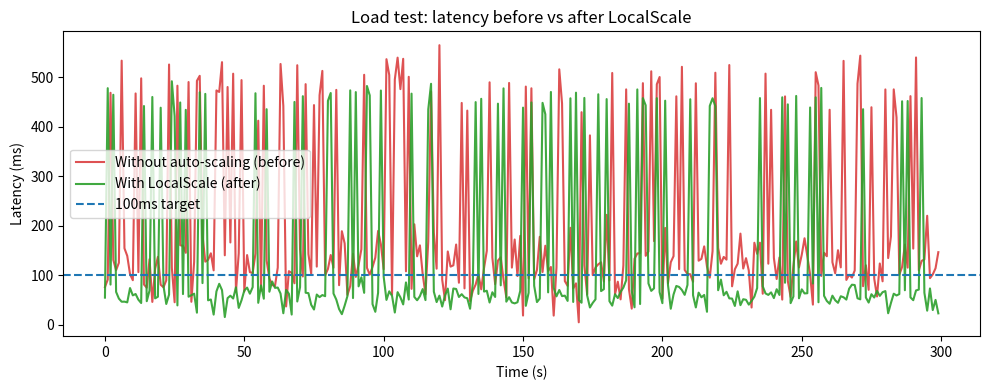

Generate this figure with matplotlib:
"""Generate a before/after latency comparison image for the blog.

This script synthesizes two latency series (without auto-scaling vs with LocalScale)
and writes `loadtest/loadtest_comparison.png`.

Requires: matplotlib, numpy
Install: `pip install matplotlib numpy`

Run: `python scripts/plot_loadtest_results.py`
"""
import os
import numpy as np
import matplotlib.pyplot as plt


def synthesize_series(length=300, seed=1):
    rng = np.random.default_rng(seed)
    base = rng.normal(60, 15, size=length)
    # occasional spikes
    spikes = rng.choice([0, 0, 0, 400], size=length)
    series = np.clip(base + spikes, 0, 2000)
    return series


def synthesize_before(length=300, seed=2):
    rng = np.random.default_rng(seed)
    base = rng.normal(120, 40, size=length)
    spikes = rng.choice([0, 0, 0, 380], size=length)
    series = np.clip(base + spikes, 0, 2000)
    return series


def plot_comparison(before, after, out_path):
    t = np.arange(len(before))
    plt.figure(figsize=(10, 4))
    plt.plot(t, before, label="Without auto-scaling (before)", color="#d62728", alpha=0.8)
    plt.plot(t, after, label="With LocalScale (after)", color="#2ca02c", alpha=0.9)
    plt.axhline(100, color="#1f77b4", linestyle="--", label="100ms target")
    plt.xlabel("Time (s)")
    plt.ylabel("Latency (ms)")
    plt.title("Load test: latency before vs after LocalScale")
    plt.legend()
    plt.tight_layout()
    os.makedirs(os.path.dirname(out_path), exist_ok=True)
    plt.savefig(out_path)
    plt.close()


def main():
    before = synthesize_before(300, seed=10)
    after = synthesize_series(300, seed=20)
    out = os.path.join("loadtest", "loadtest_comparison.png")
    plot_comparison(before, after, out)
    print("Wrote:", out)


if __name__ == "__main__":
    main()
